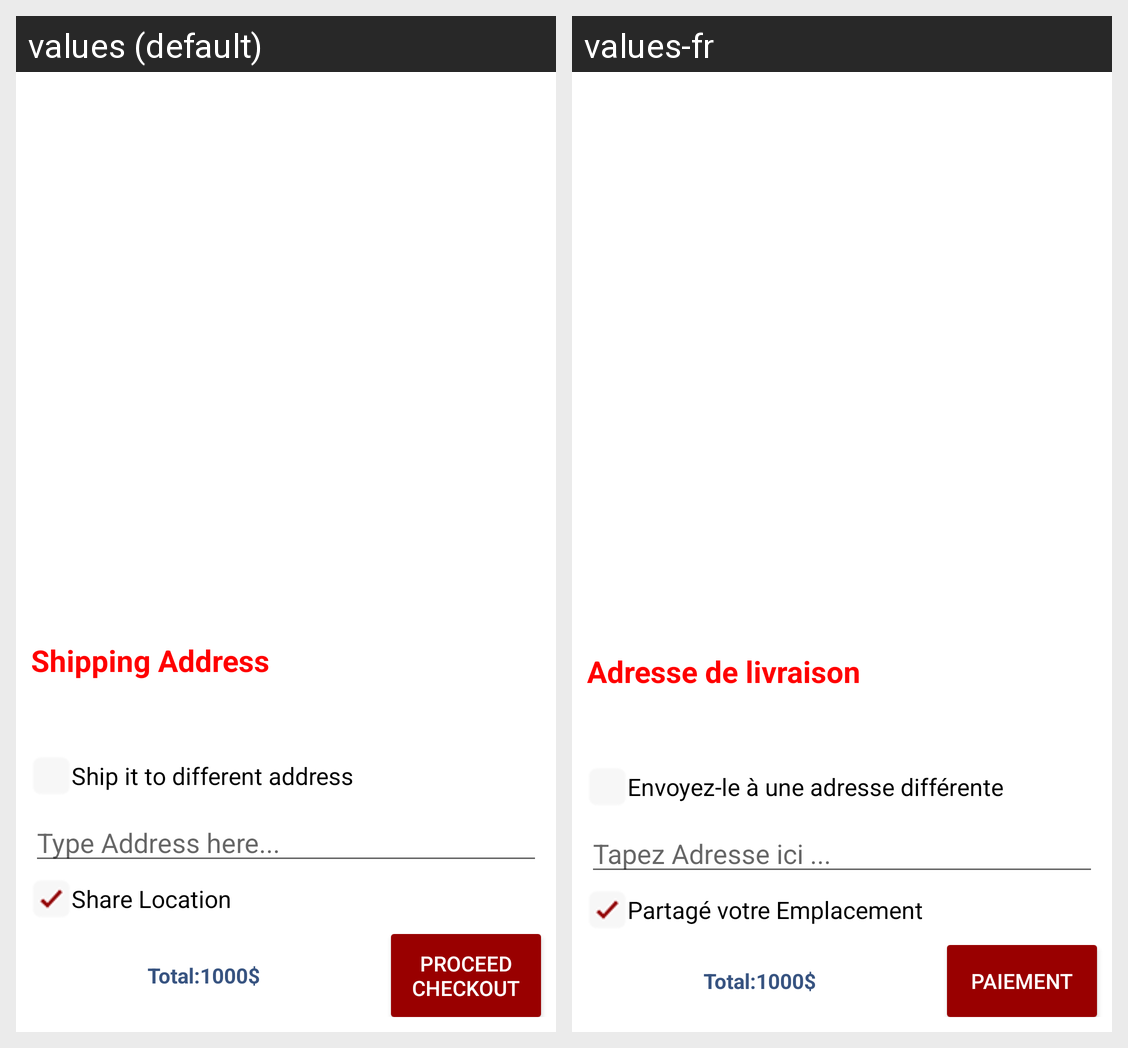

Translations of the strings shown on this Android screen, per locale in the grid:
Android screen res/layout/fragment_carts.xml rendered under 2 locales, left to right: values (default), values-fr. Device: Nexus 5 (rendered at 1080×1920; each locale shown at half size, 540×960, under a caption strip naming it); theme AppTheme.
Strings drawn on this screen, with the default value and each locale's value (text and hints the layout hard-codes, and strings that could not be matched under every locale, appear in the picture but are not listed):

checkout_shipaddress
  values: Shipping Address
  values-fr: Adresse de livraison

differentaddress
  values: Ship it to different address
  values-fr: Envoyez-le à une adresse différente

checkout_hintshipaddress
  values: Type Address here...
  values-fr: Tapez Adresse ici ...

sharelocation
  values: Share Location
  values-fr: Partagé votre Emplacement

checkout_checkout
  values: Proceed Checkout
  values-fr: Paiement
